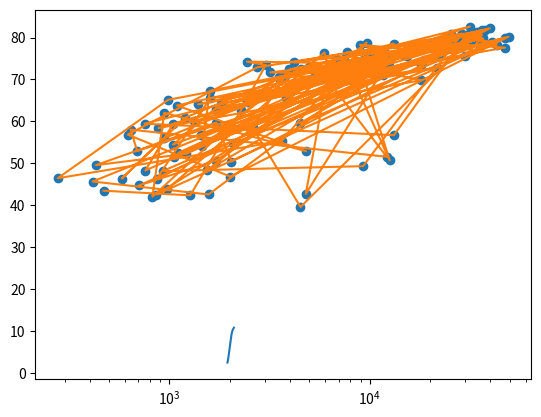

Source code (Python):
# Print the last item from year and pop
year = [1950,1951,1952,1953,1954,1955,1956,1957,1958,1959,1960,1961,1962,1963,1964,1965,1966,1967,1968,1969,1970,1971,1972,1973,1974,1975,1976,1977,1978,1979,1980,1981,1982,1983,1984,1985,1986,1987,1988,1989,1990,1991,1992,1993,1994,1995,1996,1997,1998,1999,2000,2001,2002,2003,2004,2005,2006,2007,2008,2009,2010,2011,2012,2013,2014,2015,2016,2017,2018,2019,2020,2021,2022,2023,2024,2025,2026,2027,2028,2029,2030,2031,2032,2033,2034,2035,2036,2037,2038,2039,2040,2041,2042,2043,2044,2045,2046,2047,2048,2049,2050,2051,2052,2053,2054,2055,2056,2057,2058,2059,2060,2061,2062,2063,2064,2065,2066,2067,2068,2069,2070,2071,2072,2073,2074,2075,2076,2077,2078,2079,2080,2081,2082,2083,2084,2085,2086,2087,2088,2089,2090,2091,2092,2093,2094,2095,2096,2097,2098,2099,2100]
pop = [2.53,2.57,2.62,2.67,2.71,2.76,2.81,2.86,2.92,2.97,3.03,3.08,3.14,3.2,3.26,3.33,3.4,3.47,3.54,3.62,3.69,3.77,3.84,3.92,4.0,4.07,4.15,4.22,4.3,4.37,4.45,4.53,4.61,4.69,4.78,4.86,4.95,5.05,5.14,5.23,5.32,5.41,5.49,5.58,5.66,5.74,5.82,5.9,5.98,6.05,6.13,6.2,6.28,6.36,6.44,6.51,6.59,6.67,6.75,6.83,6.92,7.0,7.08,7.16,7.24,7.32,7.4,7.48,7.56,7.64,7.72,7.79,7.87,7.94,8.01,8.08,8.15,8.22,8.29,8.36,8.42,8.49,8.56,8.62,8.68,8.74,8.8,8.86,8.92,8.98,9.04,9.09,9.15,9.2,9.26,9.31,9.36,9.41,9.46,9.5,9.55,9.6,9.64,9.68,9.73,9.77,9.81,9.85,9.88,9.92,9.96,9.99,10.03,10.06,10.09,10.13,10.16,10.19,10.22,10.25,10.28,10.31,10.33,10.36,10.38,10.41,10.43,10.46,10.48,10.5,10.52,10.55,10.57,10.59,10.61,10.63,10.65,10.66,10.68,10.7,10.72,10.73,10.75,10.77,10.78,10.79,10.81,10.82,10.83,10.84,10.85]

print(year[-1])
print(pop[-1])

import matplotlib.pyplot as plt

# Make a line plot: year on the x-axis, pop on the y-axis
plt.plot(year, pop)

# Display the plot with plt.show()
plt.show()

#Print the last item of gdp_cap and life_exp
gdp_cap = [974.5803384, 5937.029525999998, 6223.367465, 4797.231267, 12779.37964, 34435.367439999995, 36126.4927, 29796.04834, 1391.253792, 33692.60508, 1441.284873, 3822.137084, 7446.298803, 12569.85177, 9065.800825, 10680.79282, 1217.032994, 430.0706916, 1713.778686, 2042.09524, 36319.23501, 706.016537, 1704.063724, 13171.63885, 4959.114854, 7006.580419, 986.1478792, 277.5518587, 3632.557798, 9645.06142, 1544.750112, 14619.222719999998, 8948.102923, 22833.30851, 35278.41874, 2082.4815670000007, 6025.3747520000015, 6873.262326000001, 5581.180998, 5728.353514, 12154.08975, 641.3695236000002, 690.8055759, 33207.0844, 30470.0167, 13206.48452, 752.7497265, 32170.37442, 1327.60891, 27538.41188, 5186.050003, 942.6542111, 579.2317429999998, 1201.637154, 3548.3308460000007, 39724.97867, 18008.94444, 36180.78919, 2452.210407, 3540.651564, 11605.71449, 4471.061906, 40675.99635, 25523.2771, 28569.7197, 7320.8802620000015, 31656.06806, 4519.461171, 1463.249282, 1593.06548, 23348.139730000006, 47306.98978, 10461.05868, 1569.331442, 414.5073415, 12057.49928, 1044.770126, 759.3499101, 12451.6558, 1042.581557, 1803.151496, 10956.99112, 11977.57496, 3095.7722710000007, 9253.896111, 3820.17523, 823.6856205, 944.0, 4811.060429, 1091.359778, 36797.93332, 25185.00911, 2749.320965, 619.6768923999998, 2013.977305, 49357.19017, 22316.19287, 2605.94758, 9809.185636, 4172.838464, 7408.905561, 3190.481016, 15389.924680000002, 20509.64777, 19328.70901, 7670.122558, 10808.47561, 863.0884639000002, 1598.435089, 21654.83194, 1712.472136, 9786.534714, 862.5407561000002, 47143.17964, 18678.31435, 25768.25759, 926.1410683, 9269.657808, 28821.0637, 3970.095407, 2602.394995, 4513.480643, 33859.74835, 37506.41907, 4184.548089, 28718.27684, 1107.482182, 7458.396326999998, 882.9699437999999, 18008.50924, 7092.923025, 8458.276384, 1056.380121, 33203.26128, 42951.65309, 10611.46299, 11415.80569, 2441.576404, 3025.349798, 2280.769906, 1271.211593, 469.70929810000007]
life_exp = [43.828, 76.423, 72.301, 42.731, 75.32, 81.235, 79.829, 75.635, 64.062, 79.441, 56.728, 65.554, 74.852, 50.728, 72.39, 73.005, 52.295, 49.58, 59.723, 50.43, 80.653, 44.74100000000001, 50.651, 78.553, 72.961, 72.889, 65.152, 46.462, 55.322, 78.782, 48.328, 75.748, 78.273, 76.486, 78.332, 54.791, 72.235, 74.994, 71.33800000000002, 71.878, 51.57899999999999, 58.04, 52.947, 79.313, 80.657, 56.735, 59.448, 79.406, 60.022, 79.483, 70.259, 56.007, 46.38800000000001, 60.916, 70.19800000000001, 82.208, 73.33800000000002, 81.757, 64.69800000000001, 70.65, 70.964, 59.545, 78.885, 80.745, 80.546, 72.567, 82.603, 72.535, 54.11, 67.297, 78.623, 77.58800000000002, 71.993, 42.592, 45.678, 73.952, 59.44300000000001, 48.303, 74.241, 54.467, 64.164, 72.801, 76.195, 66.803, 74.543, 71.164, 42.082, 62.069, 52.90600000000001, 63.785, 79.762, 80.204, 72.899, 56.867, 46.859, 80.196, 75.64, 65.483, 75.53699999999998, 71.752, 71.421, 71.688, 75.563, 78.098, 78.74600000000002, 76.442, 72.476, 46.242, 65.528, 72.777, 63.062, 74.002, 42.56800000000001, 79.972, 74.663, 77.926, 48.159, 49.339, 80.941, 72.396, 58.556, 39.613, 80.884, 81.70100000000002, 74.143, 78.4, 52.517, 70.616, 58.42, 69.819, 73.923, 71.777, 51.542, 79.425, 78.242, 76.384, 73.747, 74.249, 73.422, 62.698, 42.38399999999999, 43.487]

print(gdp_cap[-1])
print(life_exp[-1])

# Make a line plot, gdp_cap on the x-axis, life_exp on the y-axis
plt.plot(gdp_cap, life_exp)

# Display the plot
plt.show()

# Change the line plot below to a scatter plot
plt.scatter(gdp_cap, life_exp)

# Put the x-axis on a logarithmic scale
plt.xscale('log')

# Show plot
plt.show()